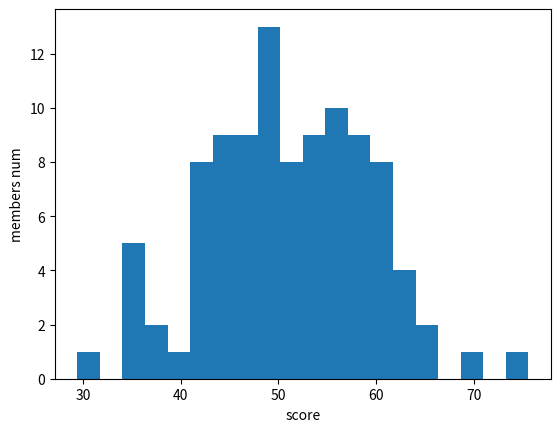

Python code for this plot:
#! python3
# -*- coding:utf-8 -*-
import numpy as np
import matplotlib.pyplot as plt

#1st:minimum point
#2nd:max point
#3rd:rank range
#plt.xticks(list(range(0,101,5)))

plt.xlabel('score')
plt.ylabel('members num')

#create test sampledata
#score = np.random.randint(0,101,1000000)
score = np.random.normal(50,10,100)

#plot data
#bins is rankranges number. maxpoint / rankrange.
plt.hist(score, bins=20)
plt.show()